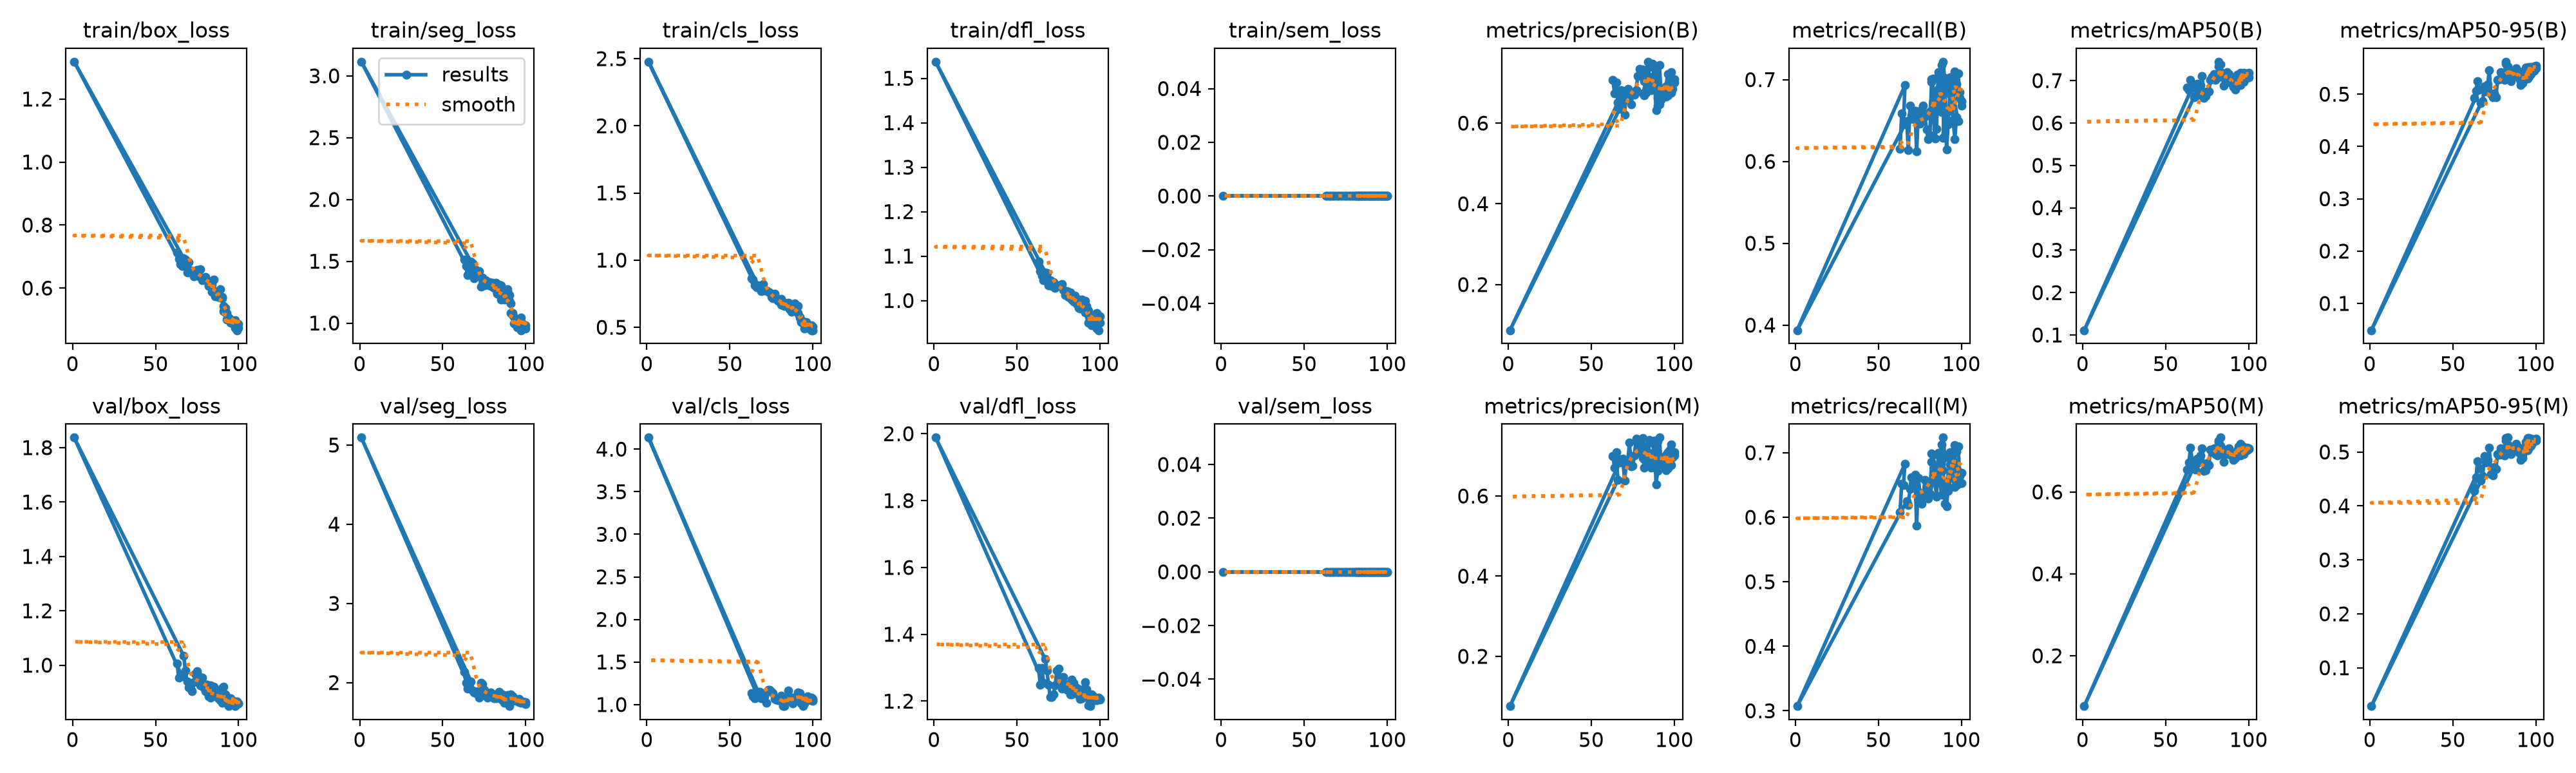

Data behind this chart, as committed beside it:
epoch, time, train/box_loss, train/seg_loss, train/cls_loss, train/dfl_loss, train/sem_loss, metrics/precision(B), metrics/recall(B), metrics/mAP50(B), metrics/mAP50-95(B), metrics/precision(M), metrics/recall(M), metrics/mAP50(M), metrics/mAP50-95(M), val/box_loss, val/seg_loss, val/cls_loss, val/dfl_loss, val/sem_loss, lr/pg0, lr/pg1, lr/pg2
63, 909.8, 0.7132, 1.514, 0.8635, 1.088, 0, 0.7071, 0.6157, 0.6834, 0.4923, 0.6998, 0.6083, 0.6543, 0.428, 1.005, 2.135, 1.135, 1.299, 0, 0.0006438, 0.0006438, 0.0006438
64, 926.2, 0.6924, 1.462, 0.8532, 1.066, 0, 0.6737, 0.6589, 0.6774, 0.5069, 0.6705, 0.6521, 0.6718, 0.4536, 0.953, 1.996, 1.099, 1.249, 0, 0.0006273, 0.0006273, 0.0006273
65, 998, 0.6756, 1.388, 0.8115, 1.056, 0, 0.7004, 0.6457, 0.7014, 0.5246, 0.7085, 0.6499, 0.7085, 0.483, 0.9619, 1.924, 1.07, 1.299, 0, 0.0006108, 0.0006108, 0.0006108
66, 1079, 0.6705, 1.421, 0.796, 1.046, 0, 0.6508, 0.6932, 0.6836, 0.5092, 0.6401, 0.6831, 0.6758, 0.4696, 0.9587, 1.948, 1.134, 1.255, 0, 0.0005943, 0.0005943, 0.0005943
1, 161.5, 1.318, 3.114, 2.477, 1.537, 0, 0.08691, 0.3937, 0.1112, 0.04871, 0.0759, 0.3073, 0.0771, 0.02893, 1.837, 5.094, 4.136, 1.988, 0, 0.0005398, 0.0005398, 0.0005398
67, 1170, 0.694, 1.498, 0.81, 1.064, 0, 0.6345, 0.6495, 0.6601, 0.4827, 0.6837, 0.625, 0.6613, 0.4471, 1.034, 2.017, 1.152, 1.325, 0, 0.0005778, 0.0005778, 0.0005778
68, 1297, 0.6895, 1.48, 0.7992, 1.062, 0, 0.682, 0.6141, 0.6637, 0.4861, 0.6913, 0.6193, 0.6548, 0.4553, 0.9805, 1.899, 1.147, 1.291, 0, 0.0005613, 0.0005613, 0.0005613
69, 1470, 0.6502, 1.36, 0.7699, 1.033, 0, 0.6796, 0.6682, 0.6928, 0.5146, 0.6937, 0.6443, 0.6808, 0.4927, 0.9401, 1.873, 1.077, 1.249, 0, 0.0005448, 0.0005448, 0.0005448
70, 1591, 0.6829, 1.428, 0.8241, 1.045, 0, 0.6215, 0.6562, 0.6673, 0.5049, 0.6389, 0.6623, 0.6726, 0.4809, 0.919, 1.871, 1.091, 1.212, 0, 0.0005283, 0.0005283, 0.0005283
71, 1608, 0.649, 1.383, 0.7719, 1.033, 0, 0.6736, 0.6516, 0.689, 0.5185, 0.6769, 0.6542, 0.6895, 0.4849, 0.9144, 1.891, 1.094, 1.212, 0, 0.0005118, 0.0005118, 0.0005118
72, 1622, 0.6551, 1.42, 0.7716, 1.041, 0, 0.6842, 0.662, 0.7111, 0.5452, 0.6869, 0.6658, 0.7063, 0.5083, 0.9046, 1.813, 1.022, 1.22, 0, 0.0004953, 0.0004953, 0.0004953
73, 1638, 0.6376, 1.295, 0.762, 1.028, 0, 0.6718, 0.612, 0.6597, 0.5008, 0.7337, 0.587, 0.6514, 0.4591, 0.9371, 1.995, 1.169, 1.248, 0, 0.0004788, 0.0004788, 0.0004788
74, 1653, 0.6491, 1.368, 0.7574, 1.033, 0, 0.6464, 0.6594, 0.6636, 0.4939, 0.6744, 0.661, 0.6537, 0.4568, 0.9694, 1.978, 1.17, 1.292, 0, 0.0004623, 0.0004623, 0.0004623
75, 1669, 0.657, 1.304, 0.7263, 1.033, 0, 0.6773, 0.6458, 0.6746, 0.5009, 0.6758, 0.638, 0.6701, 0.4725, 0.9781, 1.91, 1.146, 1.297, 0, 0.0004458, 0.0004458, 0.0004458
76, 1685, 0.6375, 1.346, 0.7163, 1.034, 0, 0.6711, 0.6636, 0.6747, 0.4942, 0.7016, 0.6208, 0.6649, 0.4691, 0.9593, 1.855, 1.136, 1.273, 0, 0.0004293, 0.0004293, 0.0004293
77, 1700, 0.66, 1.313, 0.751, 1.037, 0, 0.6818, 0.6679, 0.7011, 0.5269, 0.7434, 0.6341, 0.7029, 0.496, 0.9262, 1.811, 1.068, 1.238, 0, 0.0004127, 0.0004127, 0.0004127
78, 1715, 0.6258, 1.333, 0.7097, 1.023, 0, 0.7175, 0.6545, 0.7096, 0.5286, 0.7191, 0.6575, 0.6989, 0.4949, 0.9548, 1.835, 1.057, 1.273, 0, 0.0003962, 0.0003962, 0.0003962
79, 1731, 0.627, 1.301, 0.6958, 1.013, 0, 0.7343, 0.6391, 0.7149, 0.5423, 0.7362, 0.6423, 0.7059, 0.5068, 0.918, 1.873, 1.048, 1.245, 0, 0.0003797, 0.0003797, 0.0003797
80, 1747, 0.6355, 1.328, 0.6978, 1.021, 0, 0.7172, 0.6271, 0.7021, 0.53, 0.71, 0.6293, 0.6918, 0.4993, 0.9034, 1.816, 1.068, 1.233, 0, 0.0003632, 0.0003632, 0.0003632
81, 1765, 0.6259, 1.284, 0.6687, 1.009, 0, 0.7326, 0.6318, 0.7056, 0.5289, 0.7445, 0.6359, 0.6938, 0.4934, 0.9277, 1.842, 1.102, 1.249, 0, 0.0003467, 0.0003467, 0.0003467
82, 1777, 0.607, 1.305, 0.6616, 1.007, 0, 0.7032, 0.7001, 0.7445, 0.562, 0.692, 0.6856, 0.7258, 0.5257, 0.9257, 1.82, 0.9929, 1.25, 0, 0.0003302, 0.0003302, 0.0003302
83, 1817, 0.6041, 1.248, 0.6624, 1.002, 0, 0.6758, 0.7016, 0.7386, 0.5536, 0.6765, 0.6969, 0.7327, 0.5268, 0.9268, 1.833, 0.9819, 1.264, 0, 0.0003137, 0.0003137, 0.0003137
81, 59.24, 0.6251, 1.311, 0.7093, 1.011, 0, 0.6738, 0.6609, 0.7093, 0.528, 0.6942, 0.6361, 0.6887, 0.4935, 0.9285, 1.798, 1.063, 1.252, 0, 0.0003467, 0.0003467, 0.0003467
84, 1870, 0.6101, 1.31, 0.6678, 1, 0, 0.716, 0.6786, 0.7141, 0.538, 0.7088, 0.6688, 0.7063, 0.5051, 0.9161, 1.821, 1.038, 1.254, 0, 0.0002972, 0.0002972, 0.0002972
82, 116.5, 0.6108, 1.325, 0.6852, 1.018, 0, 0.6693, 0.6974, 0.7339, 0.5582, 0.6712, 0.6985, 0.7223, 0.5212, 0.8863, 1.8, 0.9867, 1.22, 0, 0.0003302, 0.0003302, 0.0003302
85, 1923, 0.5889, 1.192, 0.6647, 0.9972, 0, 0.7394, 0.6627, 0.7104, 0.5354, 0.7396, 0.662, 0.6975, 0.505, 0.9198, 1.79, 1.063, 1.237, 0, 0.0002807, 0.0002807, 0.0002807
83, 171.5, 0.6153, 1.236, 0.6581, 1.006, 0, 0.7198, 0.6589, 0.7207, 0.55, 0.7234, 0.6615, 0.7135, 0.5139, 0.88, 1.862, 1.037, 1.221, 0, 0.0003137, 0.0003137, 0.0003137
84, 230.6, 0.5889, 1.241, 0.6768, 0.9986, 0, 0.7521, 0.6283, 0.7145, 0.5404, 0.7067, 0.6544, 0.697, 0.5098, 0.8875, 1.887, 1.083, 1.232, 0, 0.0002972, 0.0002972, 0.0002972
85, 324.2, 0.6266, 1.306, 0.6815, 1.01, 0, 0.7046, 0.6401, 0.688, 0.5248, 0.6958, 0.6323, 0.6729, 0.4961, 0.8971, 1.813, 1.162, 1.242, 0, 0.0002807, 0.0002807, 0.0002807
86, 714.1, 0.5816, 1.23, 0.6348, 1.001, 0, 0.6814, 0.7094, 0.7161, 0.5375, 0.6711, 0.6995, 0.6991, 0.5078, 0.8893, 1.778, 1.072, 1.24, 0, 0.0002642, 0.0002642, 0.0002642
87, 871.3, 0.5812, 1.189, 0.6149, 1.002, 0, 0.7063, 0.6824, 0.7158, 0.5381, 0.7033, 0.6798, 0.7013, 0.5075, 0.8983, 1.743, 1.044, 1.235, 0, 0.0002477, 0.0002477, 0.0002477
86, 2656, 0.5728, 1.213, 0.6517, 0.9917, 0, 0.6928, 0.6885, 0.7016, 0.5354, 0.6834, 0.6802, 0.6919, 0.4996, 0.8989, 1.852, 1.06, 1.235, 0, 0.0002642, 0.0002642, 0.0002642
88, 933.6, 0.5862, 1.2, 0.6425, 0.9914, 0, 0.6913, 0.7177, 0.7159, 0.5492, 0.6916, 0.7129, 0.7069, 0.515, 0.8785, 1.75, 1.011, 1.206, 0, 0.0002312, 0.0002312, 0.0002312
87, 2719, 0.5766, 1.209, 0.6544, 0.9827, 0, 0.7469, 0.6646, 0.7194, 0.5425, 0.7337, 0.6547, 0.702, 0.5102, 0.89, 1.81, 1.047, 1.219, 0, 0.0002477, 0.0002477, 0.0002477
88, 2776, 0.5717, 1.196, 0.6206, 0.9819, 0, 0.7134, 0.6604, 0.703, 0.538, 0.7377, 0.6354, 0.6965, 0.5117, 0.8797, 1.787, 1.081, 1.218, 0, 0.0002312, 0.0002312, 0.0002312
89, 1047, 0.57, 1.256, 0.6534, 0.995, 0, 0.6323, 0.7219, 0.695, 0.5361, 0.6297, 0.7235, 0.6903, 0.505, 0.8711, 1.756, 1.069, 1.209, 0, 0.0002147, 0.0002147, 0.0002147
90, 1152, 0.5721, 1.225, 0.6426, 0.9925, 0, 0.6625, 0.6948, 0.6998, 0.5433, 0.6621, 0.6926, 0.6892, 0.5083, 0.8628, 1.703, 1.062, 1.212, 0, 0.0001982, 0.0001982, 0.0001982
89, 2950, 0.596, 1.271, 0.6764, 1.003, 0, 0.7324, 0.6292, 0.7004, 0.5362, 0.6776, 0.6724, 0.6942, 0.5052, 0.8842, 1.839, 1.067, 1.229, 0, 0.0002147, 0.0002147, 0.0002147
90, 3004, 0.5681, 1.179, 0.6491, 0.9842, 0, 0.6435, 0.7021, 0.7015, 0.5304, 0.7368, 0.6209, 0.6958, 0.4985, 0.915, 1.838, 1.076, 1.235, 0, 0.0001982, 0.0001982, 0.0001982
91, 1227, 0.5434, 1.161, 0.658, 0.9987, 0, 0.7438, 0.6144, 0.6852, 0.5255, 0.7457, 0.6172, 0.6855, 0.4964, 0.886, 1.805, 1.141, 1.217, 0, 0.0001817, 0.0001817, 0.0001817
92, 1239, 0.537, 1.063, 0.579, 0.9882, 0, 0.6795, 0.6455, 0.6795, 0.523, 0.683, 0.6472, 0.6833, 0.4948, 0.8872, 1.83, 1.138, 1.221, 0, 0.0001652, 0.0001652, 0.0001652
93, 1274, 0.5, 0.9964, 0.5383, 0.9502, 0, 0.6796, 0.6823, 0.6926, 0.5398, 0.6796, 0.6823, 0.6943, 0.5055, 0.8642, 1.783, 1.05, 1.188, 0, 0.0001487, 0.0001487, 0.0001487
91, 3078, 0.5274, 1.081, 0.6046, 0.9729, 0, 0.6467, 0.6927, 0.6941, 0.5172, 0.6741, 0.6507, 0.6786, 0.4852, 0.9211, 1.849, 1.117, 1.256, 0, 0.0001817, 0.0001817, 0.0001817
94, 1309, 0.5018, 1.022, 0.5377, 0.9633, 0, 0.6758, 0.6828, 0.7, 0.5397, 0.6721, 0.6786, 0.6948, 0.5064, 0.8625, 1.775, 1.038, 1.185, 0, 0.0001322, 0.0001322, 0.0001322
95, 1345, 0.489, 0.9676, 0.4904, 0.9442, 0, 0.691, 0.6507, 0.6891, 0.5298, 0.6913, 0.6599, 0.6897, 0.5028, 0.8779, 1.782, 1.065, 1.2, 0, 0.0001157, 0.0001157, 0.0001157
96, 1513, 0.4929, 1.012, 0.5191, 0.9668, 0, 0.7221, 0.6274, 0.6973, 0.5336, 0.7086, 0.6472, 0.6981, 0.5085, 0.8705, 1.751, 1.076, 1.203, 0, 9.91865e-05, 9.91865e-05, 9.91865e-05
97, 1610, 0.4848, 0.9419, 0.4973, 0.951, 0, 0.6964, 0.6542, 0.697, 0.5385, 0.707, 0.6503, 0.6923, 0.5114, 0.8661, 1.751, 1.095, 1.203, 0, 8.26832e-05, 8.26832e-05, 8.26832e-05
92, 3465, 0.5219, 1.08, 0.5726, 0.9739, 0, 0.6576, 0.663, 0.6912, 0.5209, 0.6947, 0.6411, 0.6864, 0.4886, 0.8915, 1.824, 1.101, 1.236, 0, 0.0001652, 0.0001652, 0.0001652
98, 1708, 0.4737, 0.9973, 0.4928, 0.9376, 0, 0.7261, 0.6497, 0.7044, 0.5451, 0.7281, 0.6518, 0.6979, 0.516, 0.8667, 1.752, 1.084, 1.206, 0, 6.61799e-05, 6.61799e-05, 6.61799e-05
93, 3569, 0.5208, 1.049, 0.5436, 0.9782, 0, 0.6752, 0.7026, 0.7143, 0.5428, 0.6717, 0.7013, 0.7016, 0.5056, 0.8666, 1.774, 1.016, 1.209, 0, 0.0001487, 0.0001487, 0.0001487
99, 1809, 0.4661, 0.9584, 0.478, 0.9332, 0, 0.6842, 0.6845, 0.7067, 0.5444, 0.696, 0.6645, 0.7022, 0.5208, 0.8667, 1.752, 1.081, 1.211, 0, 4.96766e-05, 4.96766e-05, 4.96766e-05
94, 3670, 0.5071, 1.011, 0.5444, 0.9687, 0, 0.6779, 0.6912, 0.7143, 0.5502, 0.6814, 0.6927, 0.7106, 0.5184, 0.8495, 1.773, 0.9854, 1.203, 0, 0.0001322, 0.0001322, 0.0001322
100, 1905, 0.4851, 0.9825, 0.5028, 0.9641, 0, 0.7007, 0.6739, 0.7081, 0.5494, 0.7004, 0.6684, 0.705, 0.5216, 0.8594, 1.727, 1.067, 1.205, 0, 3.31733e-05, 3.31733e-05, 3.31733e-05
95, 3721, 0.4993, 0.9866, 0.5135, 0.9553, 0, 0.6663, 0.7, 0.7178, 0.551, 0.6636, 0.6974, 0.7173, 0.5264, 0.8673, 1.781, 1.011, 1.22, 0, 0.0001157, 0.0001157, 0.0001157
96, 3755, 0.4954, 0.9935, 0.5381, 0.9643, 0, 0.668, 0.7102, 0.7174, 0.5519, 0.6685, 0.7118, 0.7122, 0.5254, 0.8686, 1.793, 1.05, 1.214, 0, 9.91865e-05, 9.91865e-05, 9.91865e-05
97, 3786, 0.4857, 1.042, 0.5107, 0.9512, 0, 0.6792, 0.6953, 0.7186, 0.5517, 0.6818, 0.7017, 0.7092, 0.5243, 0.864, 1.748, 1.053, 1.21, 0, 8.26832e-05, 8.26832e-05, 8.26832e-05
98, 3820, 0.4974, 0.9778, 0.5158, 0.972, 0, 0.6755, 0.7073, 0.7125, 0.5499, 0.6773, 0.7094, 0.7003, 0.5199, 0.8498, 1.758, 1.056, 1.202, 0, 6.61799e-05, 6.61799e-05, 6.61799e-05
99, 3847, 0.4864, 0.9616, 0.5136, 0.9535, 0, 0.6972, 0.6773, 0.7167, 0.5526, 0.7106, 0.6641, 0.7075, 0.5235, 0.8569, 1.755, 1.054, 1.208, 0, 4.96766e-05, 4.96766e-05, 4.96766e-05
100, 3878, 0.4728, 0.9567, 0.4783, 0.9498, 0, 0.7094, 0.6682, 0.7183, 0.5543, 0.7097, 0.6531, 0.7058, 0.5248, 0.8583, 1.749, 1.044, 1.207, 0, 3.31733e-05, 3.31733e-05, 3.31733e-05
